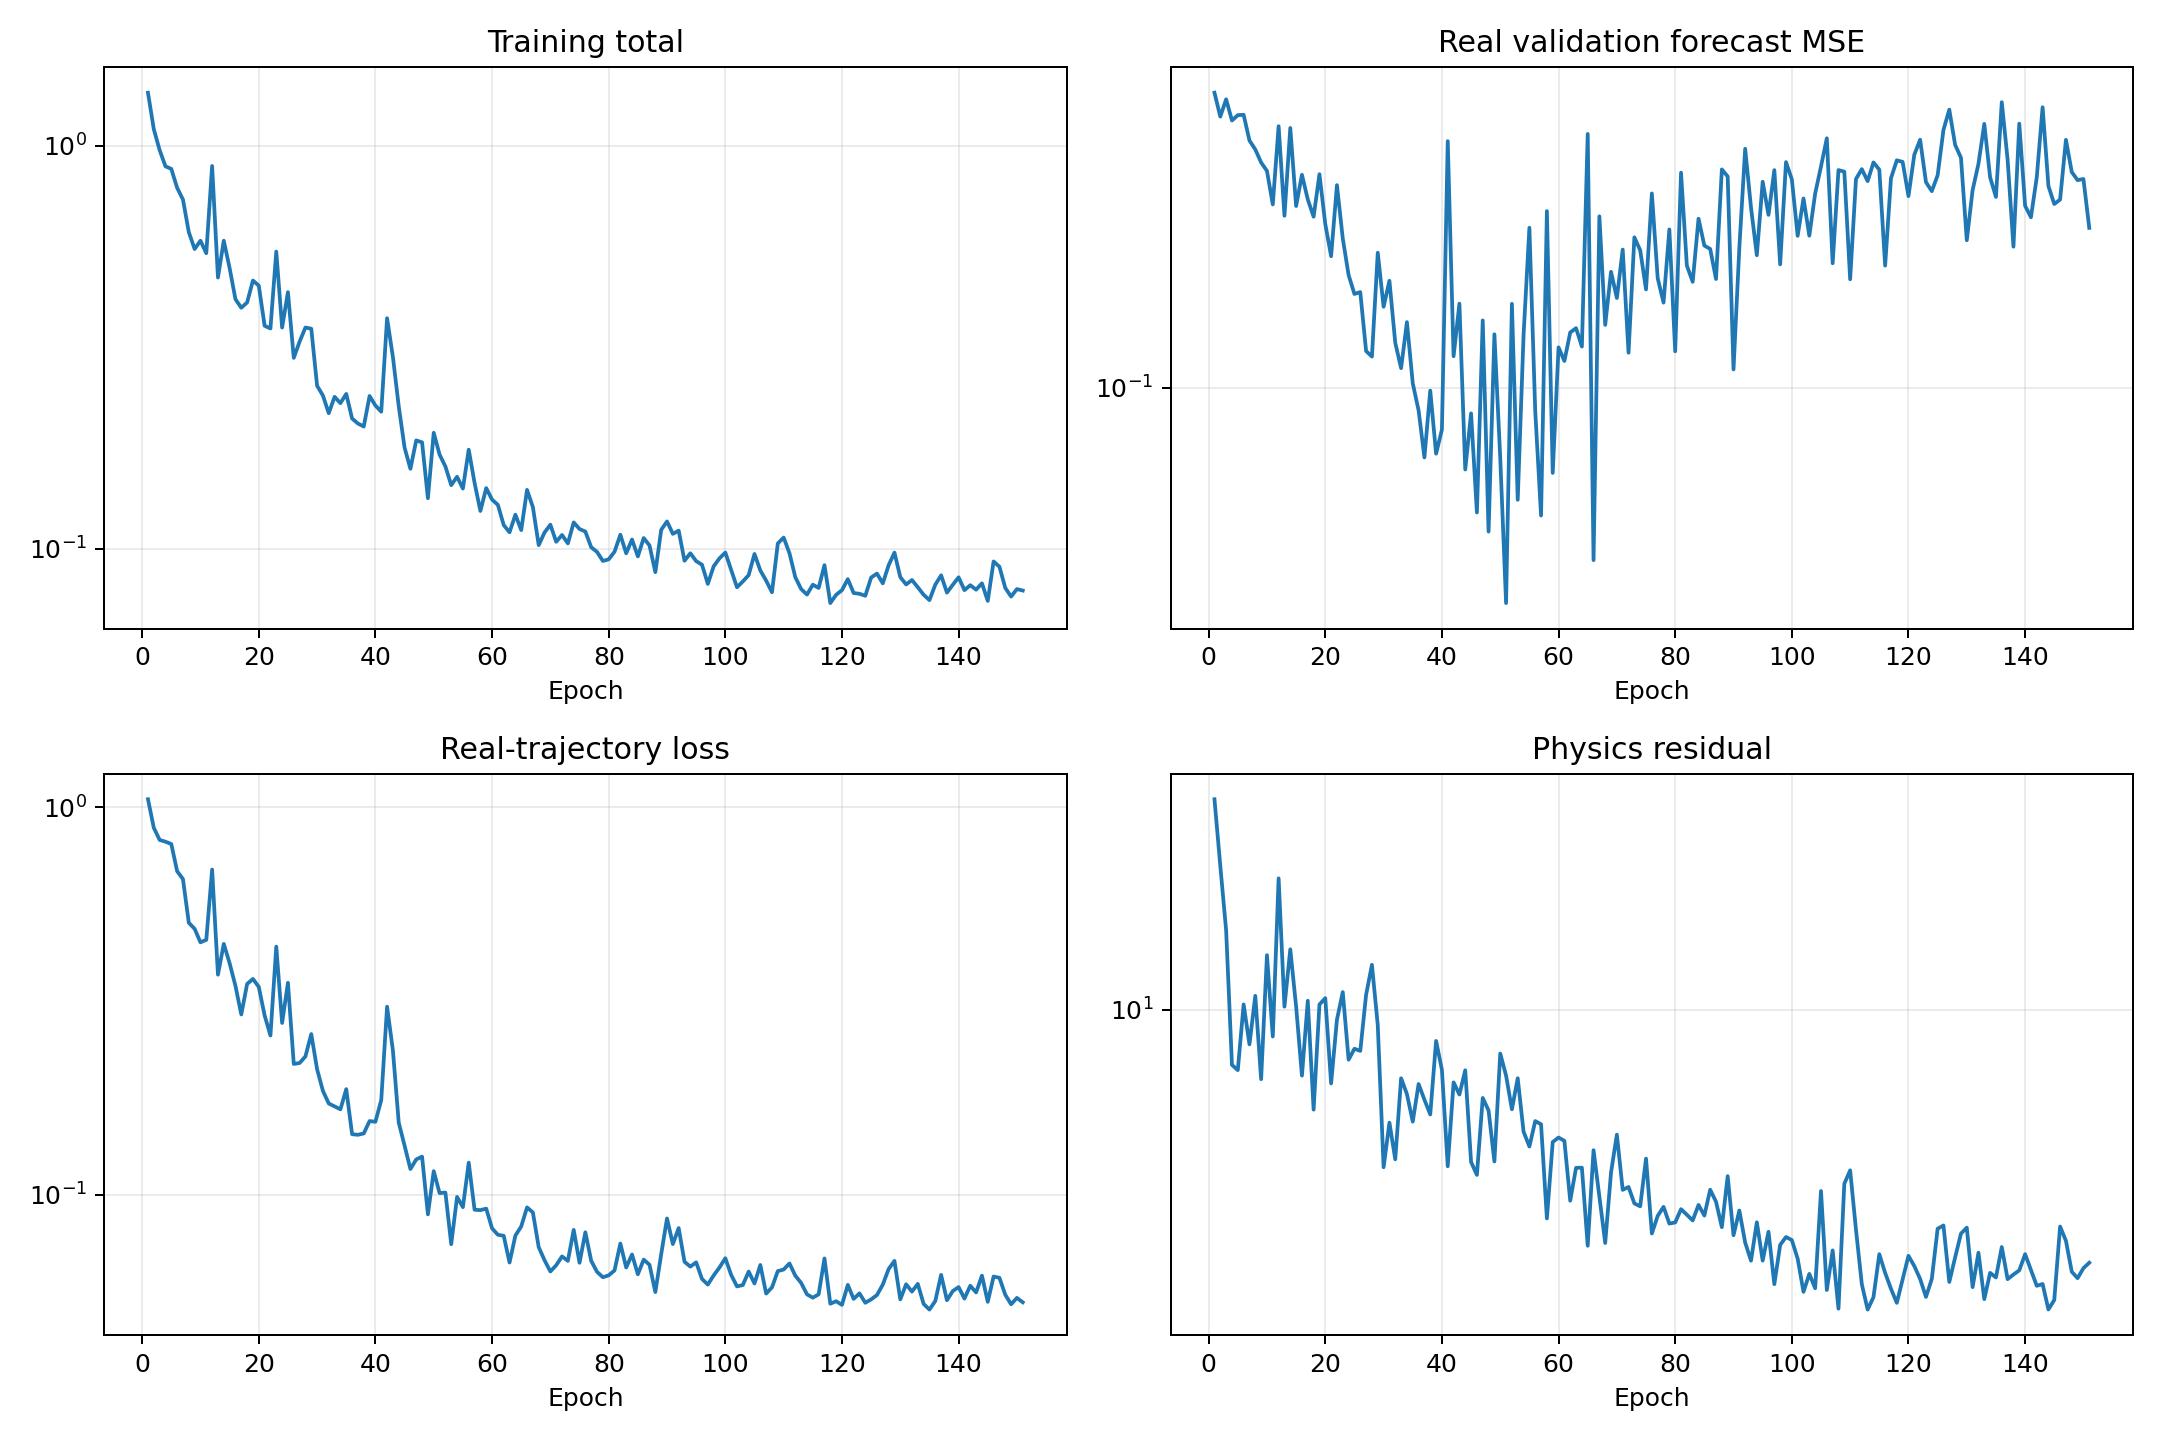

The file beside this chart, header and first rows:
epoch, validation_real_forecast_mse, train_data, train_physics, train_total
1, 0.6729, 1.048, 30.49, 1.353
2, 0.5765, 0.8843, 21.41, 1.098
3, 0.6449, 0.8228, 15.21, 0.9749
4, 0.5622, 0.8141, 7.457, 0.8887
5, 0.5822, 0.8032, 7.255, 0.8757
6, 0.5835, 0.6834, 10.27, 0.7862
7, 0.4942, 0.652, 8.317, 0.7352
8, 0.4664, 0.503, 10.75, 0.6105
9, 0.4287, 0.485, 6.915, 0.5542
10, 0.406, 0.4478, 13.34, 0.5812
11, 0.327, 0.4543, 8.67, 0.541
12, 0.542, 0.69, 20.04, 0.8904
13, 0.3039, 0.3694, 10.15, 0.471
14, 0.5359, 0.4436, 13.76, 0.5813
15, 0.3237, 0.3954, 10.16, 0.497
16, 0.3961, 0.3457, 7.047, 0.4161
17, 0.3378, 0.2916, 10.48, 0.3963
18, 0.302, 0.3496, 5.885, 0.4084
19, 0.3975, 0.3602, 10.27, 0.463
20, 0.2882, 0.3435, 10.62, 0.4497
21, 0.234, 0.29, 6.762, 0.3577
22, 0.3704, 0.2573, 9.476, 0.352
23, 0.2625, 0.4364, 10.97, 0.5461
24, 0.2072, 0.2773, 7.668, 0.354
25, 0.1834, 0.352, 8.125, 0.4333
26, 0.1856, 0.2174, 8.032, 0.2977
27, 0.1268, 0.2185, 10.82, 0.3267
28, 0.1224, 0.2273, 12.68, 0.354
29, 0.2394, 0.2596, 9.207, 0.3517
30, 0.1689, 0.2106, 4.336, 0.2539
31, 0.1997, 0.1851, 5.491, 0.24
32, 0.1338, 0.1718, 4.523, 0.217
33, 0.1135, 0.1689, 6.949, 0.2384
34, 0.1529, 0.1659, 6.389, 0.2298
35, 0.103, 0.1871, 5.521, 0.2423
36, 0.08646, 0.1431, 6.74, 0.2105
37, 0.0638, 0.1426, 6.203, 0.2047
38, 0.09824, 0.1438, 5.736, 0.2011
39, 0.06536, 0.1548, 8.468, 0.2395
40, 0.07634, 0.1541, 7.266, 0.2268
41, 0.4921, 0.1753, 4.359, 0.2189
42, 0.1227, 0.3054, 6.799, 0.3734
43, 0.1723, 0.2354, 6.375, 0.2991
44, 0.05902, 0.1533, 7.251, 0.2258
45, 0.0848, 0.1337, 4.46, 0.1783
46, 0.04471, 0.1164, 4.164, 0.158
47, 0.1546, 0.1232, 6.26, 0.1858
48, 0.03952, 0.1253, 5.856, 0.1838
49, 0.1413, 0.0889, 4.471, 0.1336
50, 0.06362, 0.1149, 7.922, 0.1941
51, 0.0249, 0.1009, 7.05, 0.1714
52, 0.1721, 0.1012, 5.895, 0.1602
53, 0.04853, 0.07446, 6.949, 0.144
54, 0.1407, 0.09861, 5.236, 0.151
55, 0.2813, 0.09278, 4.839, 0.1412
56, 0.08613, 0.1209, 5.538, 0.1763
57, 0.04383, 0.09139, 5.446, 0.1458
58, 0.3133, 0.09115, 3.306, 0.1242
59, 0.05773, 0.09197, 4.956, 0.1415
60, 0.1299, 0.0818, 5.076, 0.1326
... 91 more rows
